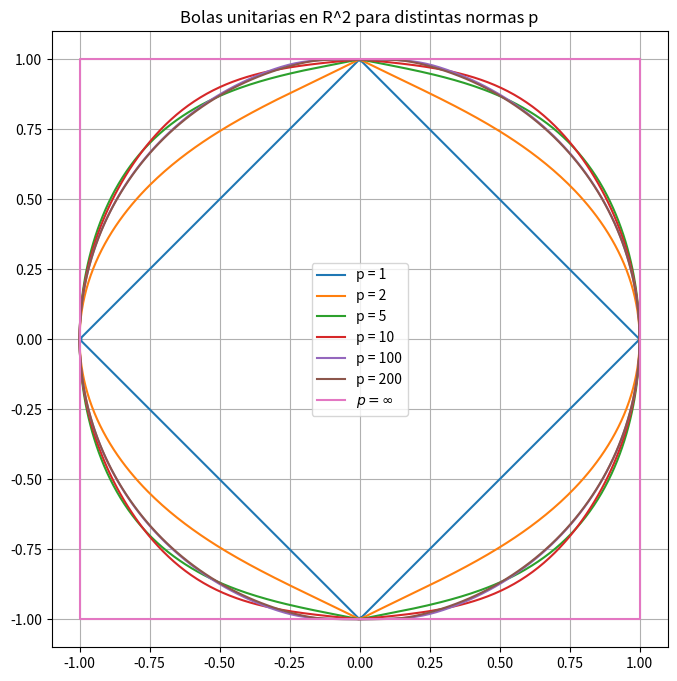

Source code (Python):
import numpy as np
import matplotlib.pyplot as plt

# ejericicio 1


def norma(vector, p):
    n = vector.size
    res = 0

    if p == "inf":
        for i in range(n):
            vector[i] = abs(vector[i])
            res = max(vector)
    else:
        for i in range(n):
            res += abs(vector[i]) ** p
            res = res ** (1 / p)

    return res


def normaliza(vectores, p):
    n = np.range(vectores)[0]

    for i in range(n):
        vectores[i] = norma(i, p)

    return vectores


"""graficamos los vectores con norma 1 de R**2 según las normas p = 1, 2, 5, 10, 100, 200"""

p_values = [1, 2, 5, 10, 100, 200]
theta = np.linspace(0, 2 * np.pi, 500)

plt.figure(figsize=(8, 8))

for p in p_values:
    puntos = []
    for t in theta:
        x, y = np.cos(t), np.sin(t)
        v = np.array([x, y])
        v_norm = v / norma(v, p)  # normalizamos para que quede con norma p = 1
        puntos.append(v_norm)
    puntos = np.array(puntos)
    plt.plot(puntos[:, 0], puntos[:, 1], label=f"p = {p}")

# Norma infinito: el cuadrado
square = np.array([[1,1], [1,-1], [-1,-1], [-1,1], [1,1]])
plt.plot(square[:,0], square[:,1], label=r"$p = \infty$")

plt.gca().set_aspect("equal")
plt.grid(True)
plt.legend()
plt.title("Bolas unitarias en R^2 para distintas normas p")
plt.show()

"""
v = np.array([1, 2, 3, 4])
print(norma(v, 1)) # 10.0
print(norma(v, 2)) # 5.477225575051661
print(norma(v, 3)) # 16.97343023666491
"""

# ejecicio 2

def normaMatMc(matriz, q, p, Np):
    n = matriz.shape[1]

    maxNorm = -np.inf # valor inicial muy pequeño
    xMax = None
    
    for _ in range(Np):
        # generar vector aleatorio
        x = np.random.randn(n)

        # Normalizar con norma p = 1
        x = x / norma(x, p)
        
        # Evaluar norma q de Ax
        Ax = matriz @ x
        val = norma(Ax, q)

        if val > maxNorm:
            maxNorm = val
            xMax = x
        
    return maxNorm, xMax

A = np.array([[1, 2], 
              [3, 4]])

valor, x = normaMatMc(A, q=2, p=2, Np=10000)
print("Norma inducida aproximada:", valor) # 7.05103848916485 
print("Vector donde se alcanza:", x) #[-1.75071981 -0.40376836]

def normaExacta(matriz, p=[1, "inf"]):
    n = matriz.shape[0]
    m = matriz.shape[1]
    matrizAux1 = np.zeros(n)
    matrizAux2 = np.zeros(m)
    normaInf = 0
    normaUno = 0

    for i in range(n):
        matrizAux1[i] = sum(abs(matriz[i, :]))
    normaInf = np.max(matrizAux1)

    for i in range(m):
        matrizAux2[i] = sum(abs(matriz[:, i]))
    normaUno = np.max(matrizAux2)

    if p == 1:
        return normaUno
    elif p == "inf":
        return normaInf
    else:
        return "p debe ser 1 o 'inf'"


A = np.array([[1, -2, 3],
              [4,  0, -1]])

print("Norma 1:   ", normaExacta(A, 1)) # Norma 1:    5.0
print("Norma inf: ", normaExacta(A, "inf")) # Norma inf:  6.0

# ejercicio 3
def condMC(matriz, p):
    return normaMatMc(matriz, p, p, 1000)[0] * normaMatMc(np.linalg.inv(matriz), p, p, 1000)[0]

def condExacta(matriz, p):
    return normaExacta(matriz, p) * normaExacta(np.linalg.inv(matriz), p)